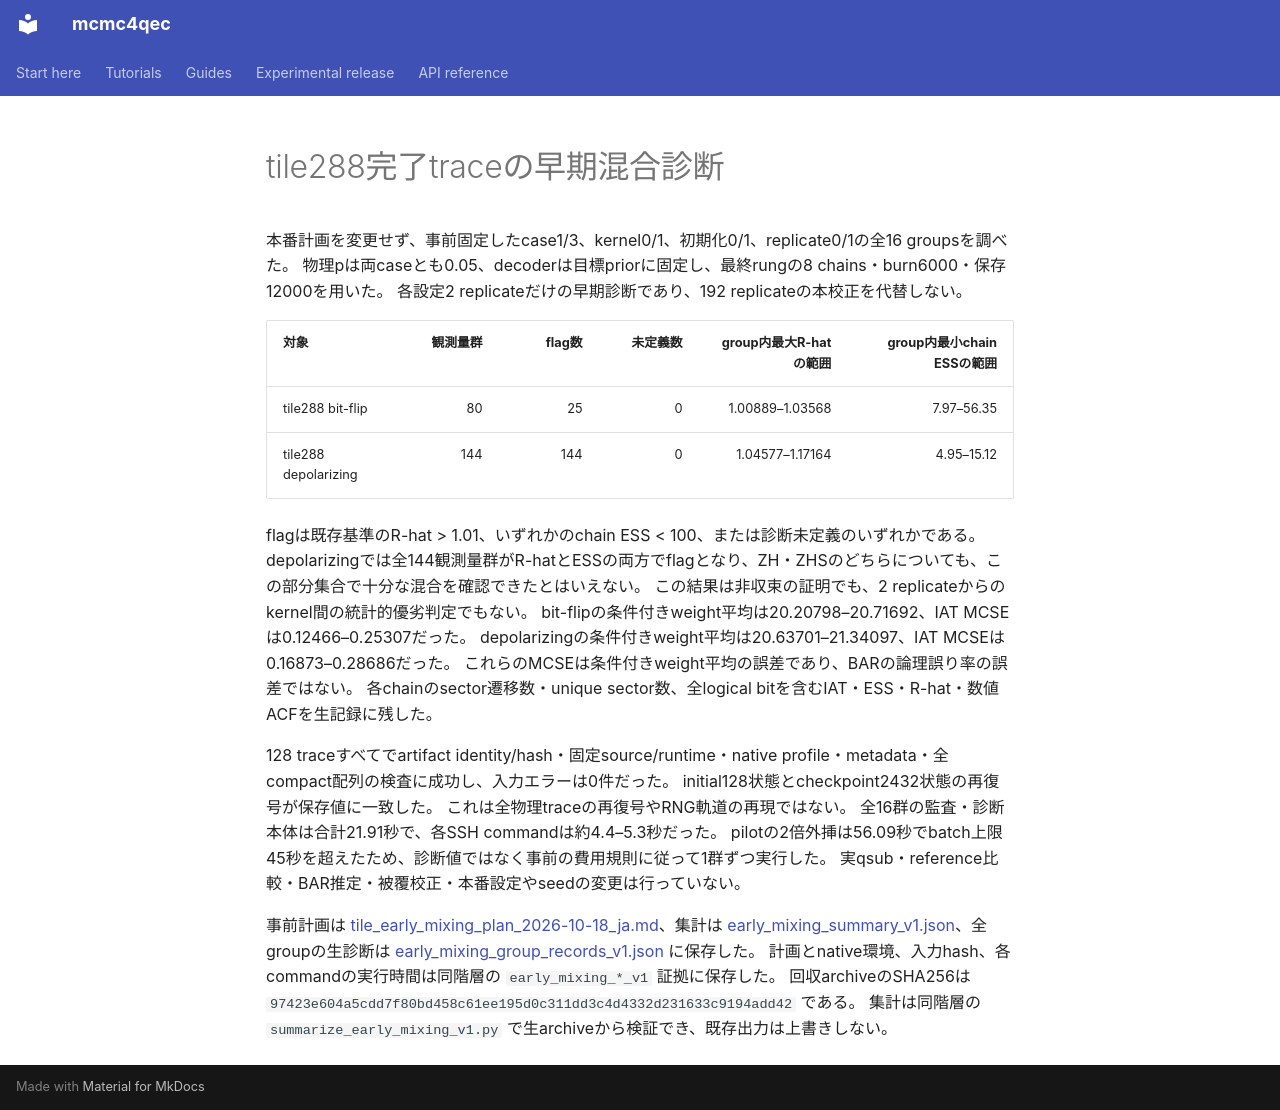

repository: junichiharuna/mcmc4qec · page: wp/tile_early_mixing_2026-10-18_ja/index.html · generator: mkdocs

# tile288完了traceの早期混合診断

本番計画を変更せず、事前固定したcase1/3、kernel0/1、初期化0/1、replicate0/1の全16 groupsを調べた。
物理pは両caseとも0.05、decoderは目標priorに固定し、最終rungの8 chains・burn6000・保存12000を用いた。
各設定2 replicateだけの早期診断であり、192 replicateの本校正を代替しない。

| 対象 | 観測量群 | flag数 | 未定義数 | group内最大R-hatの範囲 | group内最小chain ESSの範囲 |
|---|---:|---:|---:|---:|---:|
| tile288 bit-flip | 80 | 25 | 0 | 1.00889–1.03568 | 7.97–56.35 |
| tile288 depolarizing | 144 | 144 | 0 | 1.04577–1.17164 | 4.95–15.12 |

flagは既存基準のR-hat > 1.01、いずれかのchain ESS < 100、または診断未定義のいずれかである。
depolarizingでは全144観測量群がR-hatとESSの両方でflagとなり、ZH・ZHSのどちらについても、この部分集合で十分な混合を確認できたとはいえない。
この結果は非収束の証明でも、2 replicateからのkernel間の統計的優劣判定でもない。
bit-flipの条件付きweight平均は20.20798–20.71692、IAT MCSEは0.12466–0.25307だった。
depolarizingの条件付きweight平均は20.63701–21.34097、IAT MCSEは0.16873–0.28686だった。
これらのMCSEは条件付きweight平均の誤差であり、BARの論理誤り率の誤差ではない。
各chainのsector遷移数・unique sector数、全logical bitを含むIAT・ESS・R-hat・数値ACFを生記録に残した。

128 traceすべてでartifact identity/hash・固定source/runtime・native profile・metadata・全compact配列の検査に成功し、入力エラーは0件だった。
initial128状態とcheckpoint2432状態の再復号が保存値に一致した。
これは全物理traceの再復号やRNG軌道の再現ではない。
全16群の監査・診断本体は合計21.91秒で、各SSH commandは約4.4–5.3秒だった。
pilotの2倍外挿は56.09秒でbatch上限45秒を超えたため、診断値ではなく事前の費用規則に従って1群ずつ実行した。
実qsub・reference比較・BAR推定・被覆校正・本番設定やseedの変更は行っていない。

事前計画は [tile_early_mixing_plan_2026-10-18_ja.md](tile_early_mixing_plan_2026-10-18_ja.md)、集計は [early_mixing_summary_v1.json](data_tile_validation_2026-10-17/early_mixing_summary_v1.json)、全groupの生診断は [early_mixing_group_records_v1.json](data_tile_validation_2026-10-17/early_mixing_group_records_v1.json) に保存した。
計画とnative環境、入力hash、各commandの実行時間は同階層の `early_mixing_*_v1` 証拠に保存した。
回収archiveのSHA256は `97423e604a5cdd7f80bd458c61ee195d0c311dd3c4d4332d231633c9194add42` である。
集計は同階層の `summarize_early_mixing_v1.py` で生archiveから検証でき、既存出力は上書きしない。
